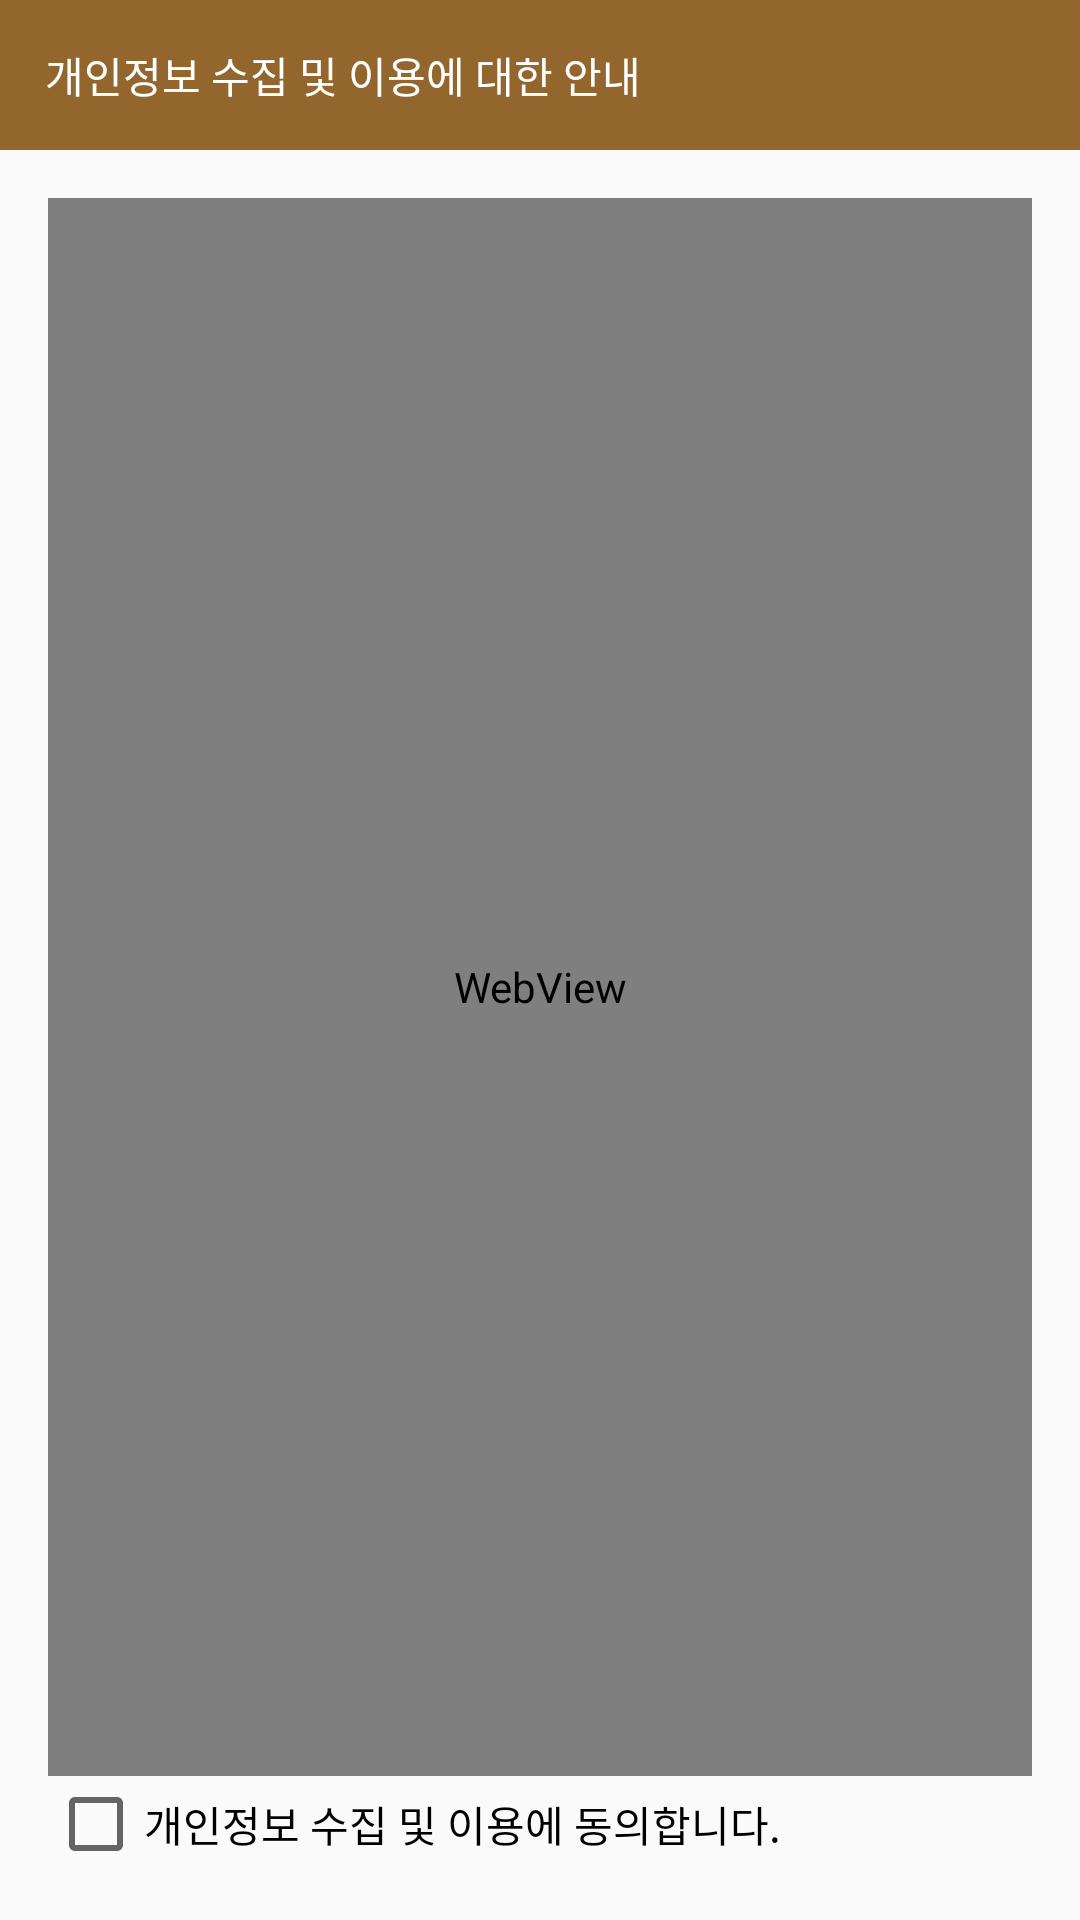

Layout XML and referenced resources for this Android screen:
<!-- AndroidManifest.xml: application theme AppTheme -->
<!-- res/layout/fragment_init_setting_step2.xml -->
<?xml version="1.0" encoding="utf-8"?>
<LinearLayout
    xmlns:android="http://schemas.android.com/apk/res/android"
    android:orientation="vertical"
    android:layout_width="match_parent"
    android:layout_height="match_parent">

    <FrameLayout
        android:background="#92662D"
        android:layout_width="match_parent"
        android:layout_height="50dp"
        android:paddingLeft="15dp">

        <TextView
            android:layout_width="wrap_content"
            android:layout_height="wrap_content"
            android:textColor="@android:color/white"
            android:text="@string/title_init_step2"
            android:layout_gravity="center_vertical" />

    </FrameLayout>

    <LinearLayout
        android:layout_width="match_parent"
        android:layout_height="match_parent"
        android:padding="16dp"
        android:orientation="vertical"
        android:weightSum="1">

            <WebView
                android:id="@+id/TermsWebView"
                android:layout_width="match_parent"
                android:layout_height="0dp"
                android:layout_weight="1"/>

            <LinearLayout
                android:layout_width="match_parent"
                android:layout_height="wrap_content"
                android:orientation="horizontal">

                <CheckBox
                    android:id="@+id/termsAcceptCheckBox"
                    android:text="@string/prompt_accept"
                    android:layout_width="wrap_content"
                    android:layout_height="wrap_content" />

            </LinearLayout>

    </LinearLayout>

</LinearLayout>
<!-- resources referenced by this layout -->
<resources>
  <string name="prompt_accept">개인정보 수집 및 이용에 동의합니다.</string>
  <string name="title_init_step2">개인정보 수집 및 이용에 대한 안내</string>
  <style name="AppTheme" parent="Theme.AppCompat.Light.DarkActionBar">
          
          <item name="colorPrimary">@color/colorPrimary</item>
          <item name="colorPrimaryDark">@color/colorPrimaryDark</item>
          <item name="colorAccent">@color/colorAccent</item>
          <item name="android:windowAnimationStyle">@null</item>
      </style>
  <color name="colorPrimary">#3F51B5</color>
  <color name="colorPrimaryDark">#303F9F</color>
  <color name="colorAccent">#FF4081</color>
</resources>
